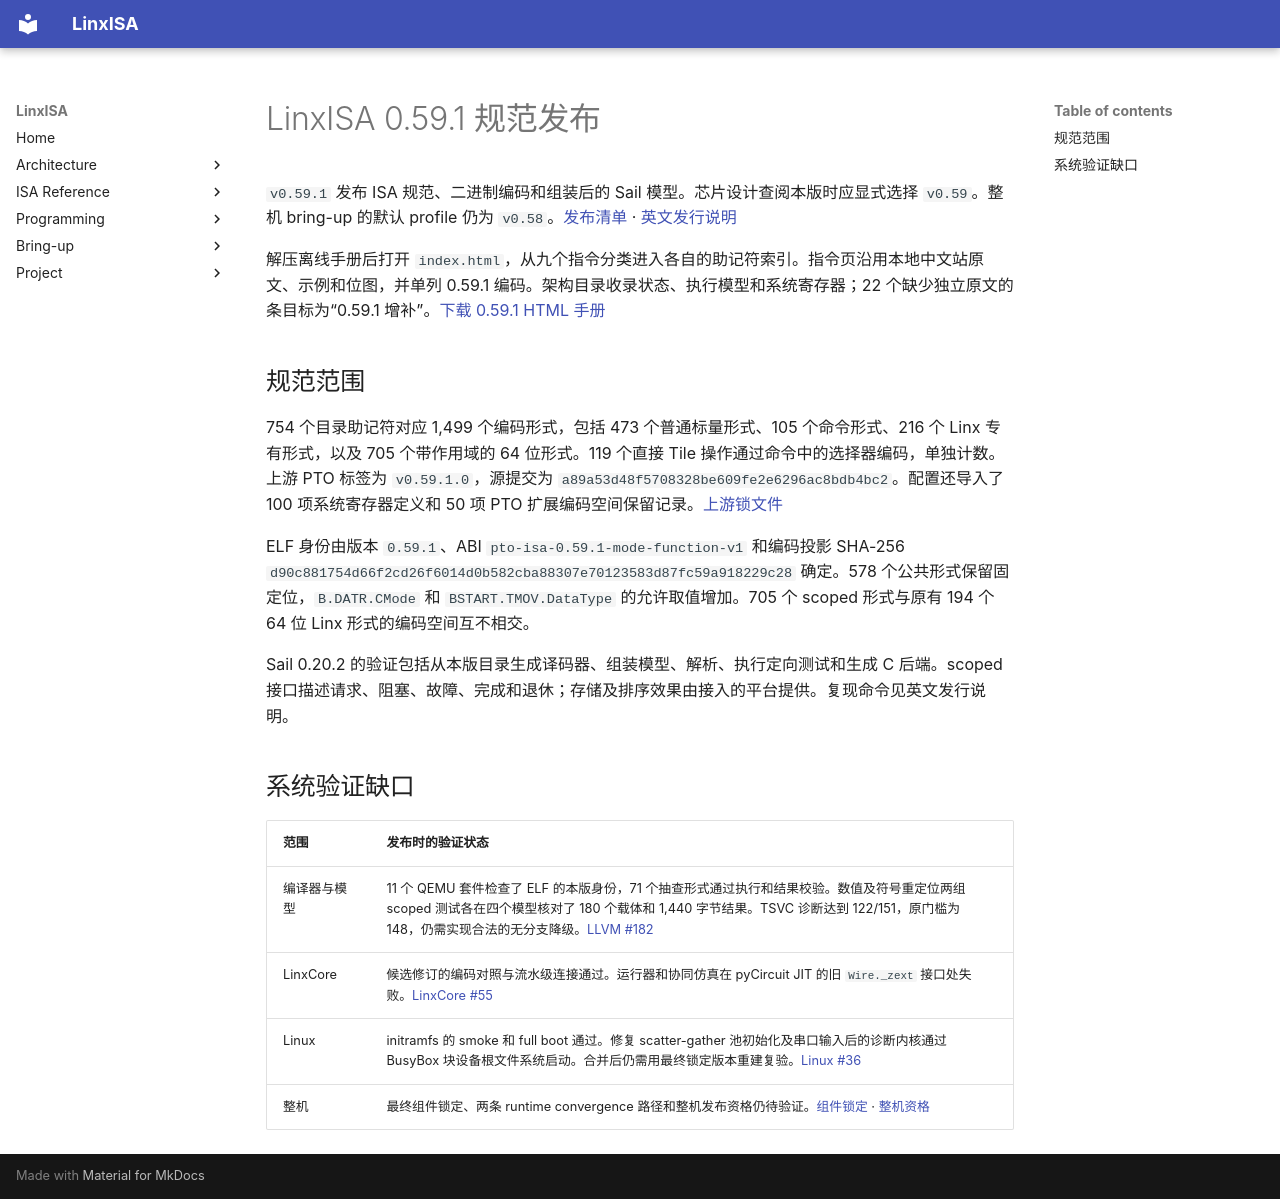

repository: LinxISA/linx-isa · page: zh/releases/v0.59.1/index.html · generator: mkdocs

# LinxISA 0.59.1 规范发布

`v0.59.1` 发布 ISA 规范、二进制编码和组装后的 Sail 模型。芯片设计查阅本版时应显式选择 `v0.59`。整机 bring-up 的默认 profile 仍为 `v0.58`。[发布清单](https://github.com/LinxISA/linx-isa/blob/v0.59.1/isa/v0.59/release_manifest.json) · [英文发行说明](https://github.com/LinxISA/linx-isa/blob/v0.59.1/docs/releases/v0.59.1.md)

解压离线手册后打开 `index.html`，从九个指令分类进入各自的助记符索引。指令页沿用本地中文站原文、示例和位图，并单列 0.59.1 编码。架构目录收录状态、执行模型和系统寄存器；22 个缺少独立原文的条目标为“0.59.1 增补”。[下载 0.59.1 HTML 手册](https://github.com/LinxISA/linx-isa/releases/download/v0.59.1/linxisa-0.59.1-html.zip)

## 规范范围

754 个目录助记符对应 1,499 个编码形式，包括 473 个普通标量形式、105 个命令形式、216 个 Linx 专有形式，以及 705 个带作用域的 64 位形式。119 个直接 Tile 操作通过命令中的选择器编码，单独计数。上游 PTO 标签为 `v0.59.1.0`，源提交为 `a89a53d48f5708328be609fe2e6296ac8bdb4bc2`。配置还导入了 100 项系统寄存器定义和 50 项 PTO 扩展编码空间保留记录。[上游锁文件](https://github.com/LinxISA/linx-isa/blob/v0.59.1/isa/v0.59/pto-spec.lock.json)

ELF 身份由版本 `0.59.1`、ABI `pto-isa-0.59.1-mode-function-v1` 和编码投影 SHA-256 `d90c881754d66f2cd26f6014d0b582cba88307e70123583d87fc59a918229c28` 确定。578 个公共形式保留固定位，`B.DATR.CMode` 和 `BSTART.TMOV.DataType` 的允许取值增加。705 个 scoped 形式与原有 194 个 64 位 Linx 形式的编码空间互不相交。

Sail 0.20.2 的验证包括从本版目录生成译码器、组装模型、解析、执行定向测试和生成 C 后端。scoped 接口描述请求、阻塞、故障、完成和退休；存储及排序效果由接入的平台提供。复现命令见英文发行说明。

## 系统验证缺口

| 范围 | 发布时的验证状态 |
| --- | --- |
| 编译器与模型 | 11 个 QEMU 套件检查了 ELF 的本版身份，71 个抽查形式通过执行和结果校验。数值及符号重定位两组 scoped 测试各在四个模型核对了 180 个载体和 1,440 字节结果。TSVC 诊断达到 122/151，原门槛为 148，仍需实现合法的无分支降级。[LLVM #182](https://github.com/LinxISA/llvm-project/pull/182) |
| LinxCore | 候选修订的编码对照与流水级连接通过。运行器和协同仿真在 pyCircuit JIT 的旧 `Wire._zext` 接口处失败。[LinxCore #55](https://github.com/LinxISA/LinxCore/pull/55) |
| Linux | initramfs 的 smoke 和 full boot 通过。修复 scatter-gather 池初始化及串口输入后的诊断内核通过 BusyBox 块设备根文件系统启动。合并后仍需用最终锁定版本重建复验。[Linux #36](https://github.com/LinxISA/linux/pull/36) |
| 整机 | 最终组件锁定、两条 runtime convergence 路径和整机发布资格仍待验证。[组件锁定](https://github.com/LinxISA/linx-isa/pull/230) · [整机资格](https://github.com/LinxISA/linx-isa/pull/237) |
